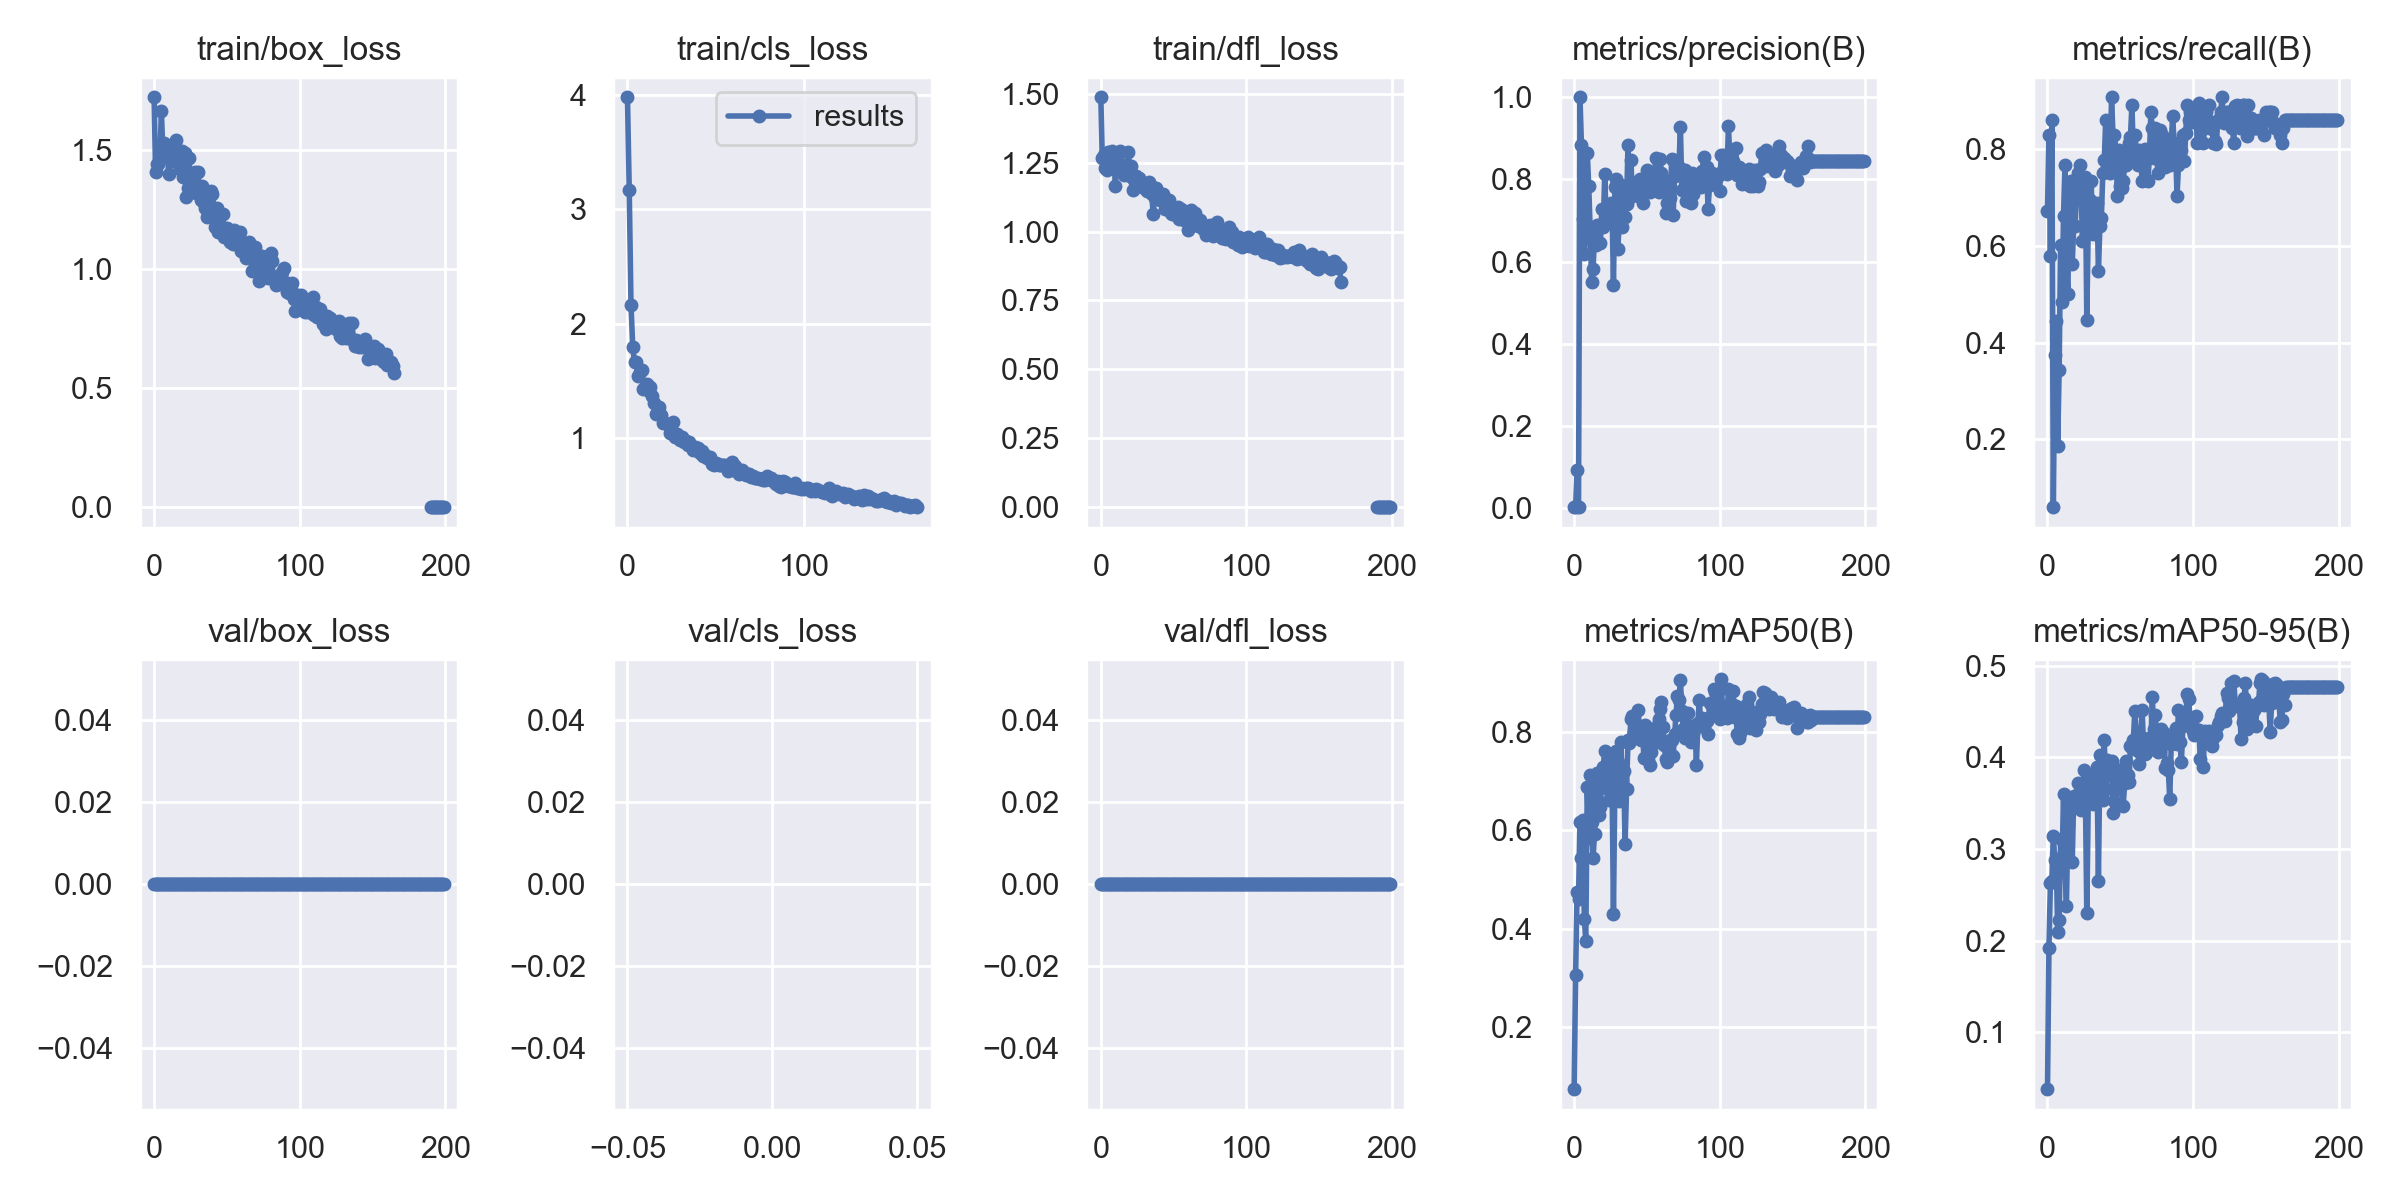

Source data for this figure (header and first rows):
epoch, train/box_loss, train/cls_loss, train/dfl_loss, metrics/precision(B), metrics/recall(B), metrics/mAP50(B), metrics/mAP50-95(B), val/box_loss, val/cls_loss, val/dfl_loss, lr/pg0, lr/pg1, lr/pg2
0, 1.72, 3.976, 1.487, 0.00239, 0.6719, 0.07456, 0.038, 0, inf, 0, 0.0883, 0.0013, 0.0013
1, 1.407, 3.168, 1.268, 0.00294, 0.8281, 0.3063, 0.1923, 0, inf, 0, 0.07569, 0.002687, 0.002687
2, 1.439, 2.163, 1.279, 0.09268, 0.5781, 0.4745, 0.2631, 0, inf, 0, 0.06306, 0.004059, 0.004059
3, 1.44, 1.791, 1.231, 0.00306, 0.8594, 0.4611, 0.2648, 0, inf, 0, 0.05042, 0.005418, 0.005418
4, 1.462, 1.664, 1.222, 1, 0.06042, 0.6162, 0.3146, 0, inf, 0, 0.03776, 0.006763, 0.006763
5, 1.665, 1.668, 1.288, 0.884, 0.375, 0.5429, 0.2876, 0, inf, 0, 0.02509, 0.008095, 0.008095
6, 1.488, 1.541, 1.248, 0.7033, 0.4445, 0.6198, 0.2893, 0, inf, 0, 0.01241, 0.009412, 0.009412
7, 1.53, 1.575, 1.256, 0.6183, 0.1875, 0.4192, 0.2098, 0, inf, 0, 0.009654, 0.009654, 0.009654
8, 1.522, 1.593, 1.294, 0.6679, 0.3438, 0.3759, 0.2228, 0, inf, 0, 0.009654, 0.009654, 0.009654
9, 1.493, 1.433, 1.268, 0.8649, 0.6006, 0.6875, 0.3108, 0, inf, 0, 0.009604, 0.009604, 0.009604
10, 1.4, inf, 1.167, 0.7853, 0.4844, 0.5842, 0.2824, 0, inf, 0, 0.009555, 0.009555, 0.009555
11, 1.499, 1.469, 1.269, 0.6791, 0.6613, 0.7117, 0.36, 0, inf, 0, 0.009505, 0.009505, 0.009505
12, 1.453, 1.409, 1.245, 0.5515, 0.7656, 0.6163, 0.2842, 0, inf, 0, 0.009456, 0.009456, 0.009456
13, 1.478, 1.449, 1.291, 0.5823, 0.5625, 0.5441, 0.2381, 0, inf, 0, 0.009406, 0.009406, 0.009406
14, 1.524, 1.367, 1.234, 0.6626, 0.5, 0.5932, 0.3273, 0, inf, 0, 0.009357, 0.009357, 0.009357
15, 1.54, 1.308, 1.24, 0.6416, 0.7188, 0.7074, 0.3487, 0, inf, 0, 0.009307, 0.009307, 0.009307
16, 1.448, 1.212, 1.207, 0.6888, 0.7344, 0.717, 0.3533, 0, inf, 0, 0.009258, 0.009258, 0.009258
17, 1.452, 1.221, 1.214, 0.6886, 0.5625, 0.631, 0.2854, 0, inf, 0, 0.009208, 0.009208, 0.009208
18, 1.418, 1.271, 1.212, 0.6443, 0.6406, 0.6479, 0.358, 0, inf, 0, 0.009158, 0.009158, 0.009158
19, 1.493, 1.202, 1.289, 0.7274, 0.6406, 0.7011, 0.3543, 0, inf, 0, 0.009109, 0.009109, 0.009109
20, 1.385, 1.135, 1.202, 0.685, 0.7135, 0.7291, 0.3565, 0, inf, 0, 0.009059, 0.009059, 0.009059
21, 1.488, 1.131, 1.238, 0.8126, 0.75, 0.7616, 0.3723, 0, inf, 0, 0.00901, 0.00901, 0.00901
22, 1.301, inf, 1.151, 0.6999, 0.7656, 0.7241, 0.3637, 0, inf, 0, 0.00896, 0.00896, 0.00896
23, 1.339, 1.121, 1.188, 0.6986, 0.7344, 0.6844, 0.3423, 0, inf, 0, 0.008911, 0.008911, 0.008911
24, 1.468, 1.042, 1.201, 0.7173, 0.6094, 0.6603, 0.3519, 0, inf, 0, 0.008861, 0.008861, 0.008861
25, 1.359, 1.065, 1.165, 0.7417, 0.7031, 0.7534, 0.3862, 0, inf, 0, 0.008812, 0.008812, 0.008812
26, 1.4, 1.143, 1.194, 0.7365, 0.7426, 0.7116, 0.3644, 0, inf, 0, 0.008762, 0.008762, 0.008762
27, 1.345, 1.008, 1.178, 0.5441, 0.4476, 0.4293, 0.2296, 0, inf, 0, 0.008713, 0.008713, 0.008713
28, 1.409, 1.039, 1.172, 0.7818, 0.6406, 0.7015, 0.3526, 0, inf, 0, 0.008663, 0.008663, 0.008663
29, 1.318, 0.9997, 1.16, 0.8016, 0.6945, 0.7611, 0.3802, 0, inf, 0, 0.008614, 0.008614, 0.008614
30, 1.409, 0.9822, 1.159, 0.6309, 0.7344, 0.7379, 0.3734, 0, inf, 0, 0.008564, 0.008564, 0.008564
31, 1.338, 1.01, 1.161, 0.696, 0.625, 0.6585, 0.3488, 0, inf, 0, 0.008515, 0.008515, 0.008515
32, 1.289, 0.9622, 1.148, 0.7854, 0.6719, 0.7792, 0.3752, 0, inf, 0, 0.008466, 0.008466, 0.008466
33, 1.347, 0.9742, 1.179, 0.6835, 0.641, 0.6994, 0.3784, 0, inf, 0, 0.008416, 0.008416, 0.008416
34, 1.275, 0.9355, 1.166, 0.7419, 0.6875, 0.7197, 0.389, 0, inf, 0, 0.008367, 0.008367, 0.008367
35, 1.257, 0.9623, 1.135, 0.7083, 0.5469, 0.573, 0.2654, 0, inf, 0, 0.008317, 0.008317, 0.008317
36, 1.22, inf, 1.064, 0.7395, 0.6406, 0.6844, 0.402, 0, inf, 0, 0.008268, 0.008268, 0.008268
37, 1.26, 0.8931, 1.12, 0.8839, 0.6562, 0.784, 0.3847, 0, inf, 0, 0.008218, 0.008218, 0.008218
38, 1.323, 0.923, 1.159, 0.754, 0.75, 0.7771, 0.3533, 0, inf, 0, 0.008169, 0.008169, 0.008169
39, 1.325, 0.9081, 1.121, 0.8466, 0.7762, 0.826, 0.419, 0, inf, 0, 0.008119, 0.008119, 0.008119
40, 1.313, 0.9121, 1.119, 0.7614, 0.8594, 0.8308, 0.3657, 0, inf, 0, 0.00807, 0.00807, 0.00807
41, 1.257, 0.8703, 1.114, 0.7883, 0.7812, 0.7989, 0.397, 0, inf, 0, 0.00802, 0.00802, 0.00802
42, 1.175, 0.8835, 1.119, 0.7912, 0.7697, 0.7866, 0.3895, 0, inf, 0, 0.007971, 0.007971, 0.007971
43, 1.256, 0.8413, 1.136, 0.7747, 0.75, 0.7938, 0.3806, 0, inf, 0, 0.007921, 0.007921, 0.007921
44, 1.156, 0.8487, 1.083, 0.7602, 0.9062, 0.8432, 0.3959, 0, inf, 0, 0.007872, 0.007872, 0.007872
45, 1.179, 0.8246, 1.084, 0.802, 0.8281, 0.7996, 0.3393, 0, inf, 0, 0.007822, 0.007822, 0.007822
46, 1.181, 0.8216, 1.08, 0.7747, 0.8281, 0.784, 0.3524, 0, inf, 0, 0.007772, 0.007772, 0.007772
47, 1.23, 0.8325, 1.115, 0.7429, 0.7969, 0.793, 0.3642, 0, inf, 0, 0.007723, 0.007723, 0.007723
48, 1.136, 0.7711, 1.068, 0.8036, 0.7035, 0.747, 0.3804, 0, inf, 0, 0.007673, 0.007673, 0.007673
49, 1.146, 0.763, 1.064, 0.7919, 0.7969, 0.8128, 0.3853, 0, inf, 0, 0.007624, 0.007624, 0.007624
50, 1.17, 0.7813, 1.066, 0.8225, 0.7239, 0.7436, 0.3824, 0, inf, 0, 0.007574, 0.007574, 0.007574
51, 1.16, 0.7753, 1.087, 0.7749, 0.7188, 0.7418, 0.3871, 0, inf, 0, 0.007525, 0.007525, 0.007525
52, 1.114, 0.7646, 1.059, 0.7695, 0.7344, 0.7333, 0.3468, 0, inf, 0, 0.007476, 0.007476, 0.007476
53, 1.141, 0.7667, 1.088, 0.8007, 0.7656, 0.7585, 0.372, 0, inf, 0, 0.007426, 0.007426, 0.007426
54, 1.105, 0.7619, 1.046, 0.8129, 0.7656, 0.7987, 0.3954, 0, inf, 0, 0.007377, 0.007377, 0.007377
55, 1.163, 0.7649, 1.081, 0.7991, 0.7812, 0.7776, 0.3812, 0, inf, 0, 0.007327, 0.007327, 0.007327
56, 1.116, 0.7564, 1.055, 0.8525, 0.8128, 0.7923, 0.3731, 0, inf, 0, 0.007278, 0.007278, 0.007278
57, 1.106, 0.7099, 1.043, 0.8147, 0.8244, 0.8123, 0.4118, 0, inf, 0, 0.007228, 0.007228, 0.007228
58, 1.098, 0.7514, 1.043, 0.7687, 0.8906, 0.8263, 0.41, 0, inf, 0, 0.007178, 0.007178, 0.007178
59, 1.154, 0.7897, 1.069, 0.849, 0.7906, 0.846, 0.4192, 0, inf, 0, 0.007129, 0.007129, 0.007129
... 140 more rows
